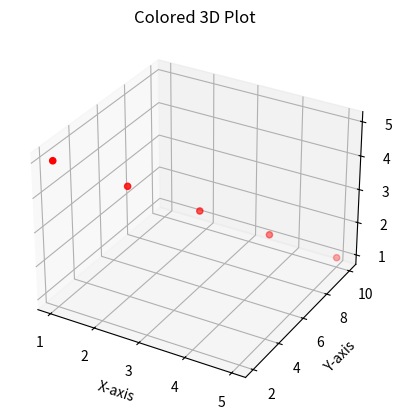

Source code (Python):
import matplotlib.pyplot as plt
fig=plt.figure()
ax=fig.add_subplot(111,projection='3d')
x=[1,2,3,4,5]
y=[2,4,6,8,10]
z=[5,4,3,2,1]
ax.scatter(x,y,z,c='red',marker='o')
ax.set_title("Colored 3D Plot")
ax.set_xlabel("X-axis")
ax.set_ylabel("Y-axis")
ax.set_zlabel("Z-axis")
plt.show()
